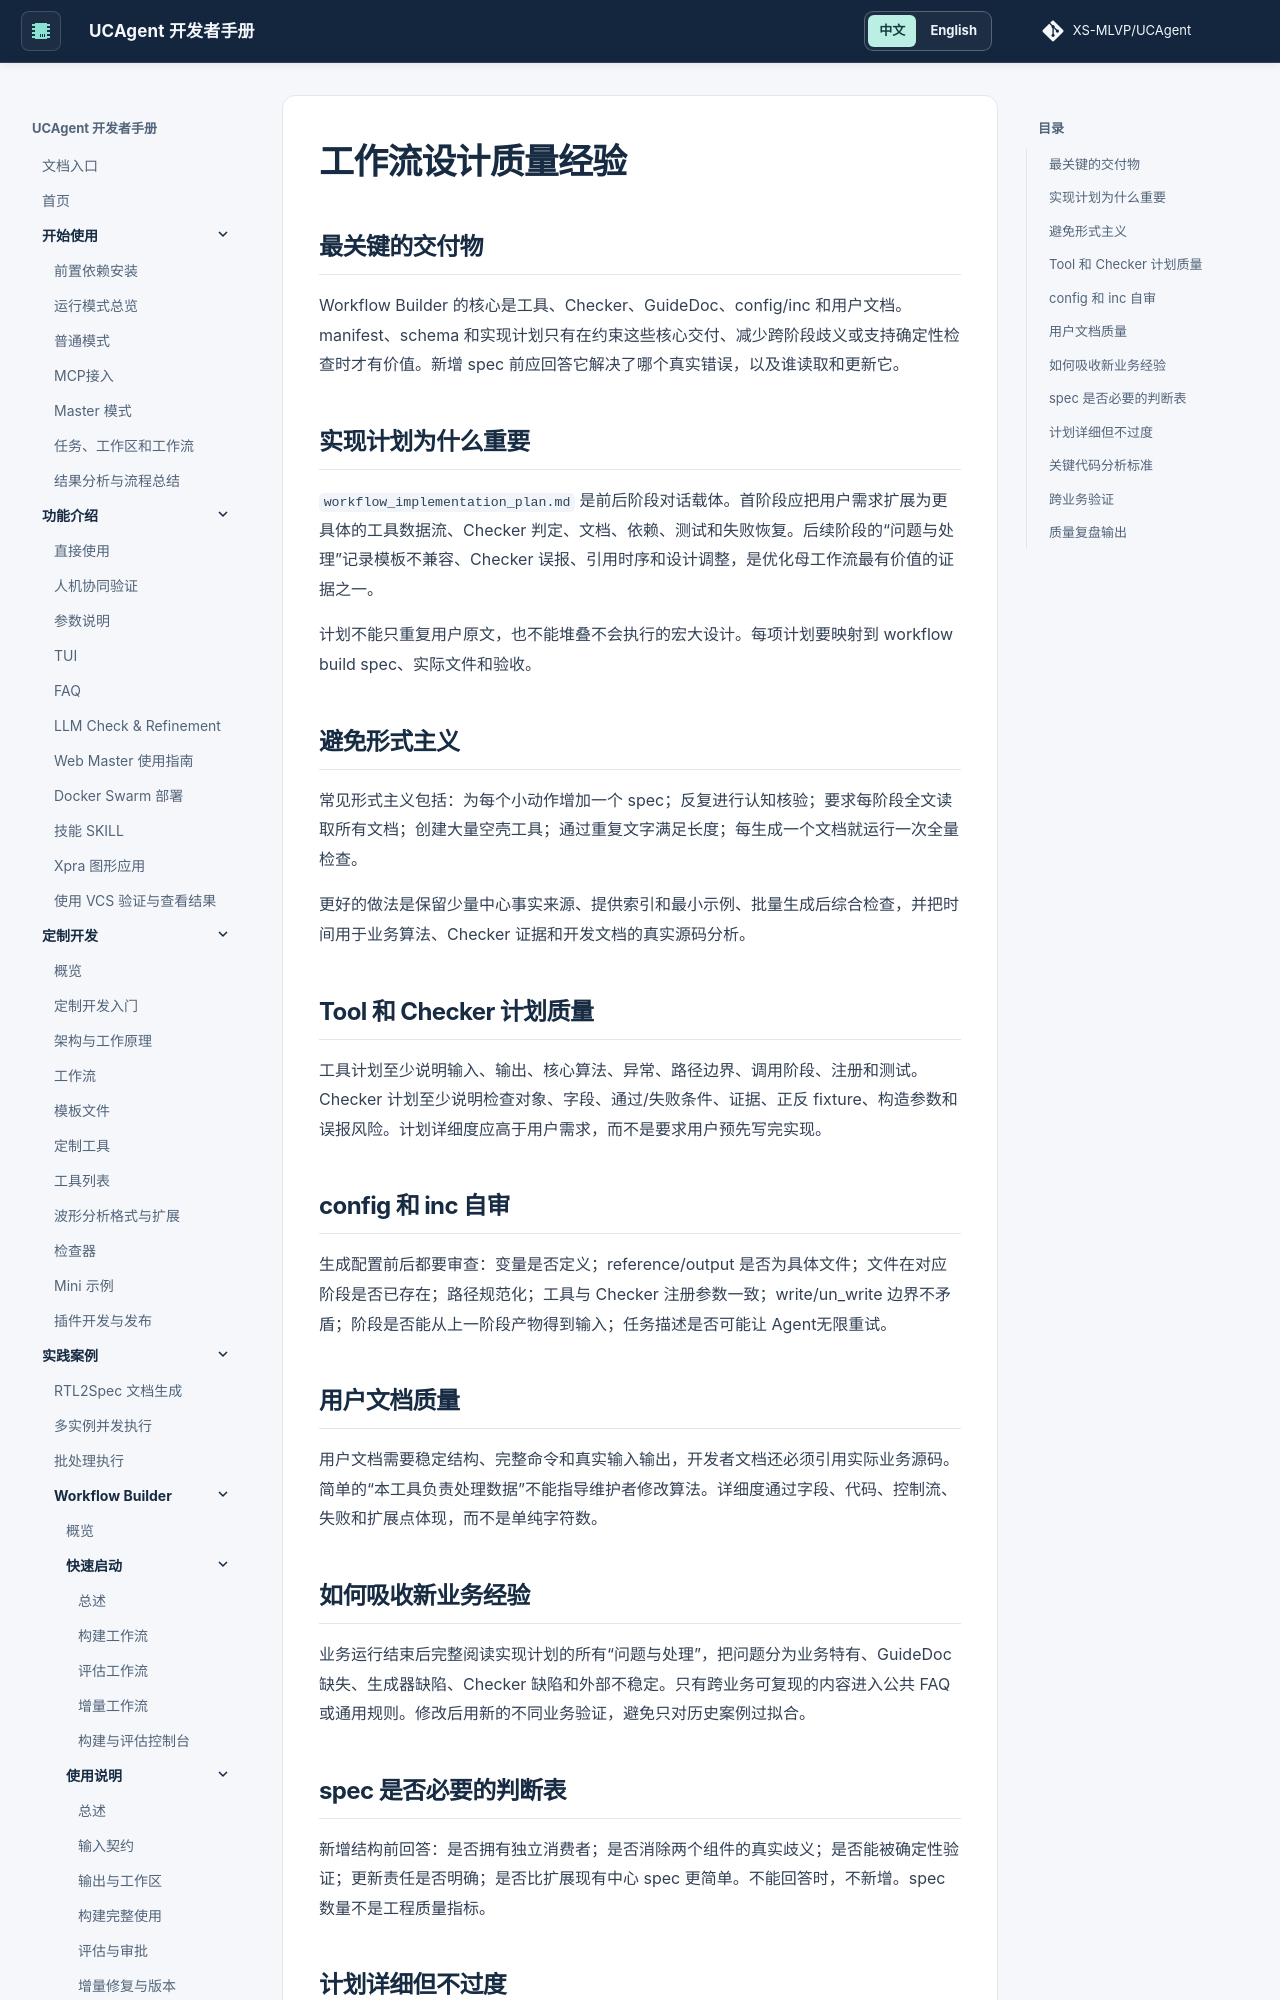

repository: XS-MLVP/UCAgent · page: content/04_case/03_workflow_builder/04_q_and_experience/06_workflow_design_quality/index.html · generator: mkdocs


# 工作流设计质量经验

## 最关键的交付物

Workflow Builder 的核心是工具、Checker、GuideDoc、config/inc 和用户文档。manifest、schema 和实现计划只有在约束这些核心交付、减少跨阶段歧义或支持确定性检查时才有价值。新增 spec 前应回答它解决了哪个真实错误，以及谁读取和更新它。

## 实现计划为什么重要

`workflow_implementation_plan.md` 是前后阶段对话载体。首阶段应把用户需求扩展为更具体的工具数据流、Checker 判定、文档、依赖、测试和失败恢复。后续阶段的“问题与处理”记录模板不兼容、Checker 误报、引用时序和设计调整，是优化母工作流最有价值的证据之一。

计划不能只重复用户原文，也不能堆叠不会执行的宏大设计。每项计划要映射到 workflow build spec、实际文件和验收。

## 避免形式主义

常见形式主义包括：为每个小动作增加一个 spec；反复进行认知核验；要求每阶段全文读取所有文档；创建大量空壳工具；通过重复文字满足长度；每生成一个文档就运行一次全量检查。

更好的做法是保留少量中心事实来源、提供索引和最小示例、批量生成后综合检查，并把时间用于业务算法、Checker 证据和开发文档的真实源码分析。

## Tool 和 Checker 计划质量

工具计划至少说明输入、输出、核心算法、异常、路径边界、调用阶段、注册和测试。Checker 计划至少说明检查对象、字段、通过/失败条件、证据、正反 fixture、构造参数和误报风险。计划详细度应高于用户需求，而不是要求用户预先写完实现。

## config 和 inc 自审

生成配置前后都要审查：变量是否定义；reference/output 是否为具体文件；文件在对应阶段是否已存在；路径规范化；工具与 Checker 注册参数一致；write/un_write 边界不矛盾；阶段是否能从上一阶段产物得到输入；任务描述是否可能让 Agent无限重试。

## 用户文档质量

用户文档需要稳定结构、完整命令和真实输入输出，开发者文档还必须引用实际业务源码。简单的“本工具负责处理数据”不能指导维护者修改算法。详细度通过字段、代码、控制流、失败和扩展点体现，而不是单纯字符数。

## 如何吸收新业务经验

业务运行结束后完整阅读实现计划的所有“问题与处理”，把问题分为业务特有、GuideDoc 缺失、生成器缺陷、Checker 缺陷和外部不稳定。只有跨业务可复现的内容进入公共 FAQ 或通用规则。修改后用新的不同业务验证，避免只对历史案例过拟合。
